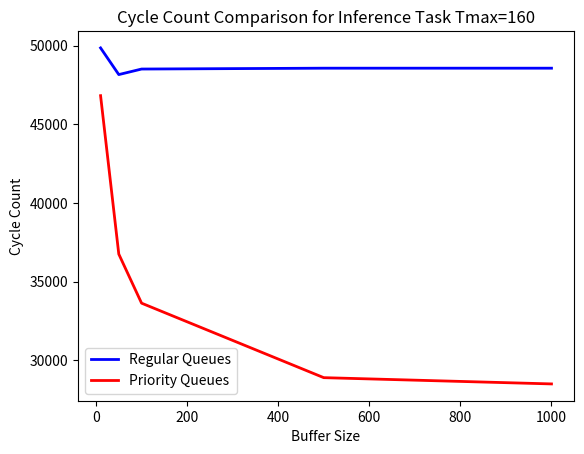
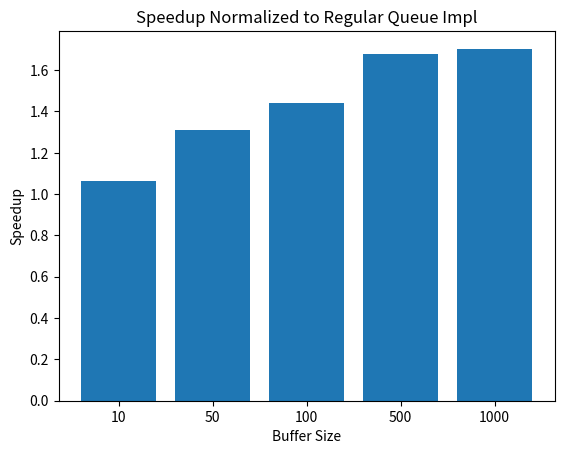

Reproduce these figures in Python, in order.
import numpy as np
import matplotlib.pyplot as plt

buffer_sizes = [10, 50, 100, 500, 1000]

reg_cyc = [49858, 48164, 48516, 48570, 48570]

prio_cyc = [46824, 36757, 33639, 28905, 28507]


plt.figure()
plt.title('Cycle Count Comparison for Inference Task Tmax=160')
plt.ylabel('Cycle Count')
plt.xlabel('Buffer Size')
plt.plot(buffer_sizes, reg_cyc, label='Regular Queues', color='b', linewidth=2)
plt.plot(buffer_sizes, prio_cyc, label='Priority Queues', color='r', linewidth=2)
plt.legend()
plt.savefig('comparison.png', dpi=200)
plt.show()

for i, reg in enumerate(reg_cyc):
    prio_cyc[i] = 1/(float(prio_cyc[i])/reg)

plt.figure()
plt.bar([1, 2, 3, 4, 5], prio_cyc)
plt.title('Speedup Normalized to Regular Queue Impl')
plt.ylabel('Speedup')
plt.xticks(ticks=[1, 2, 3, 4, 5], labels=[10, 50, 100, 500, 1000])
plt.xlabel('Buffer Size')
plt.savefig('speedup.png', dpi=200)
plt.show()